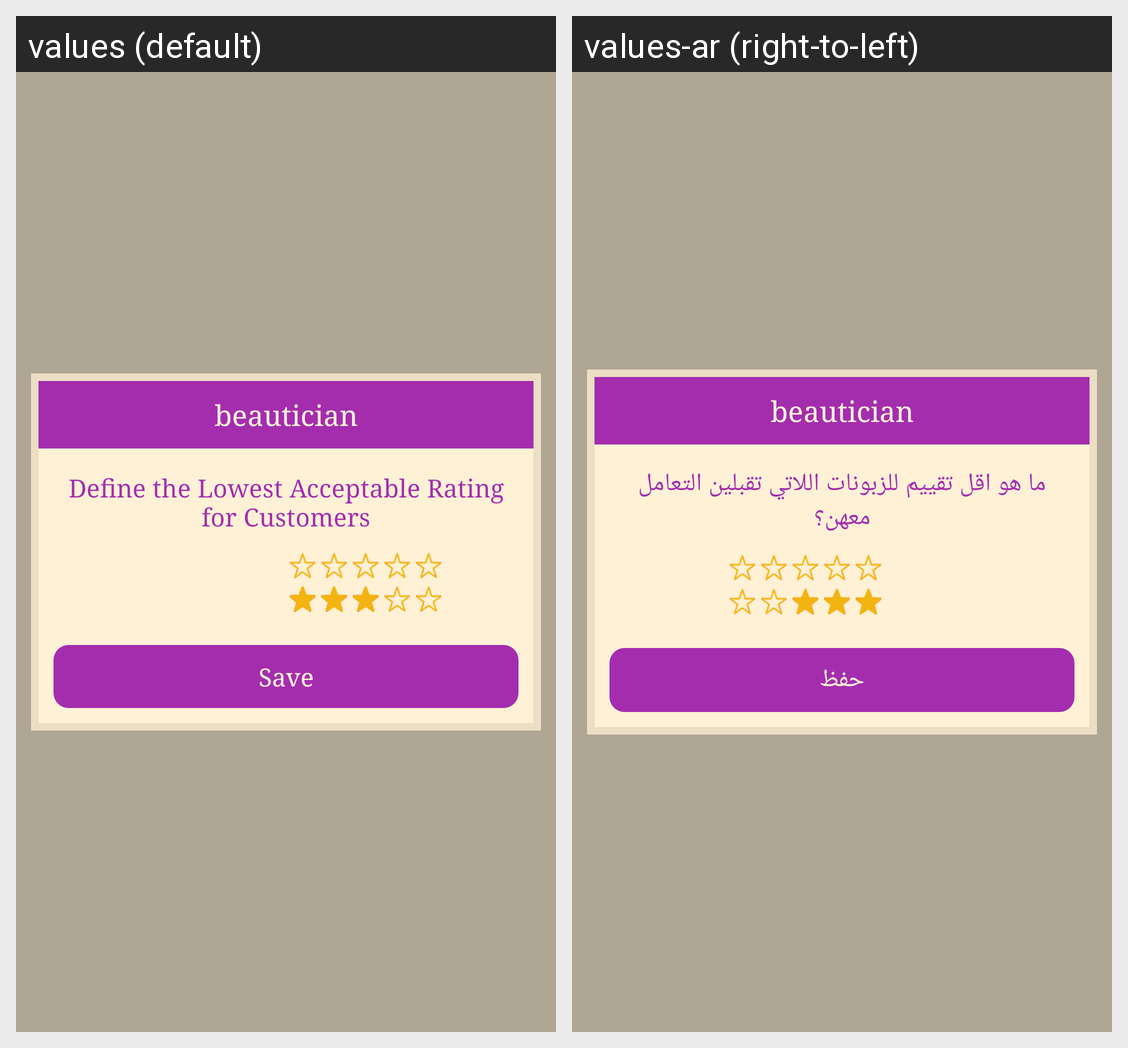

Locale-by-locale string values for the Android screen shown in this grid:
Android screen res/layout/dialog_rating.xml rendered under 2 locales, left to right: values (default), values-ar (right-to-left). Device: Nexus 5 (rendered at 1080×1920; each locale shown at half size, 540×960, under a caption strip naming it); theme AppTheme.
Strings drawn on this screen, with the default value and each locale's value (text and hints the layout hard-codes, and strings that could not be matched under every locale, appear in the picture but are not listed):

app_name
  values: beautician
  values-ar: beautician

lbl_define_the_lowest_acceptable_rating_for_customer
  values: Define the Lowest Acceptable Rating for Customers
  values-ar: ما هو اقل تقييم للزبونات اللاتي تقبلين التعامل معهن؟

lbl_save
  values: Save
  values-ar: حفظ
